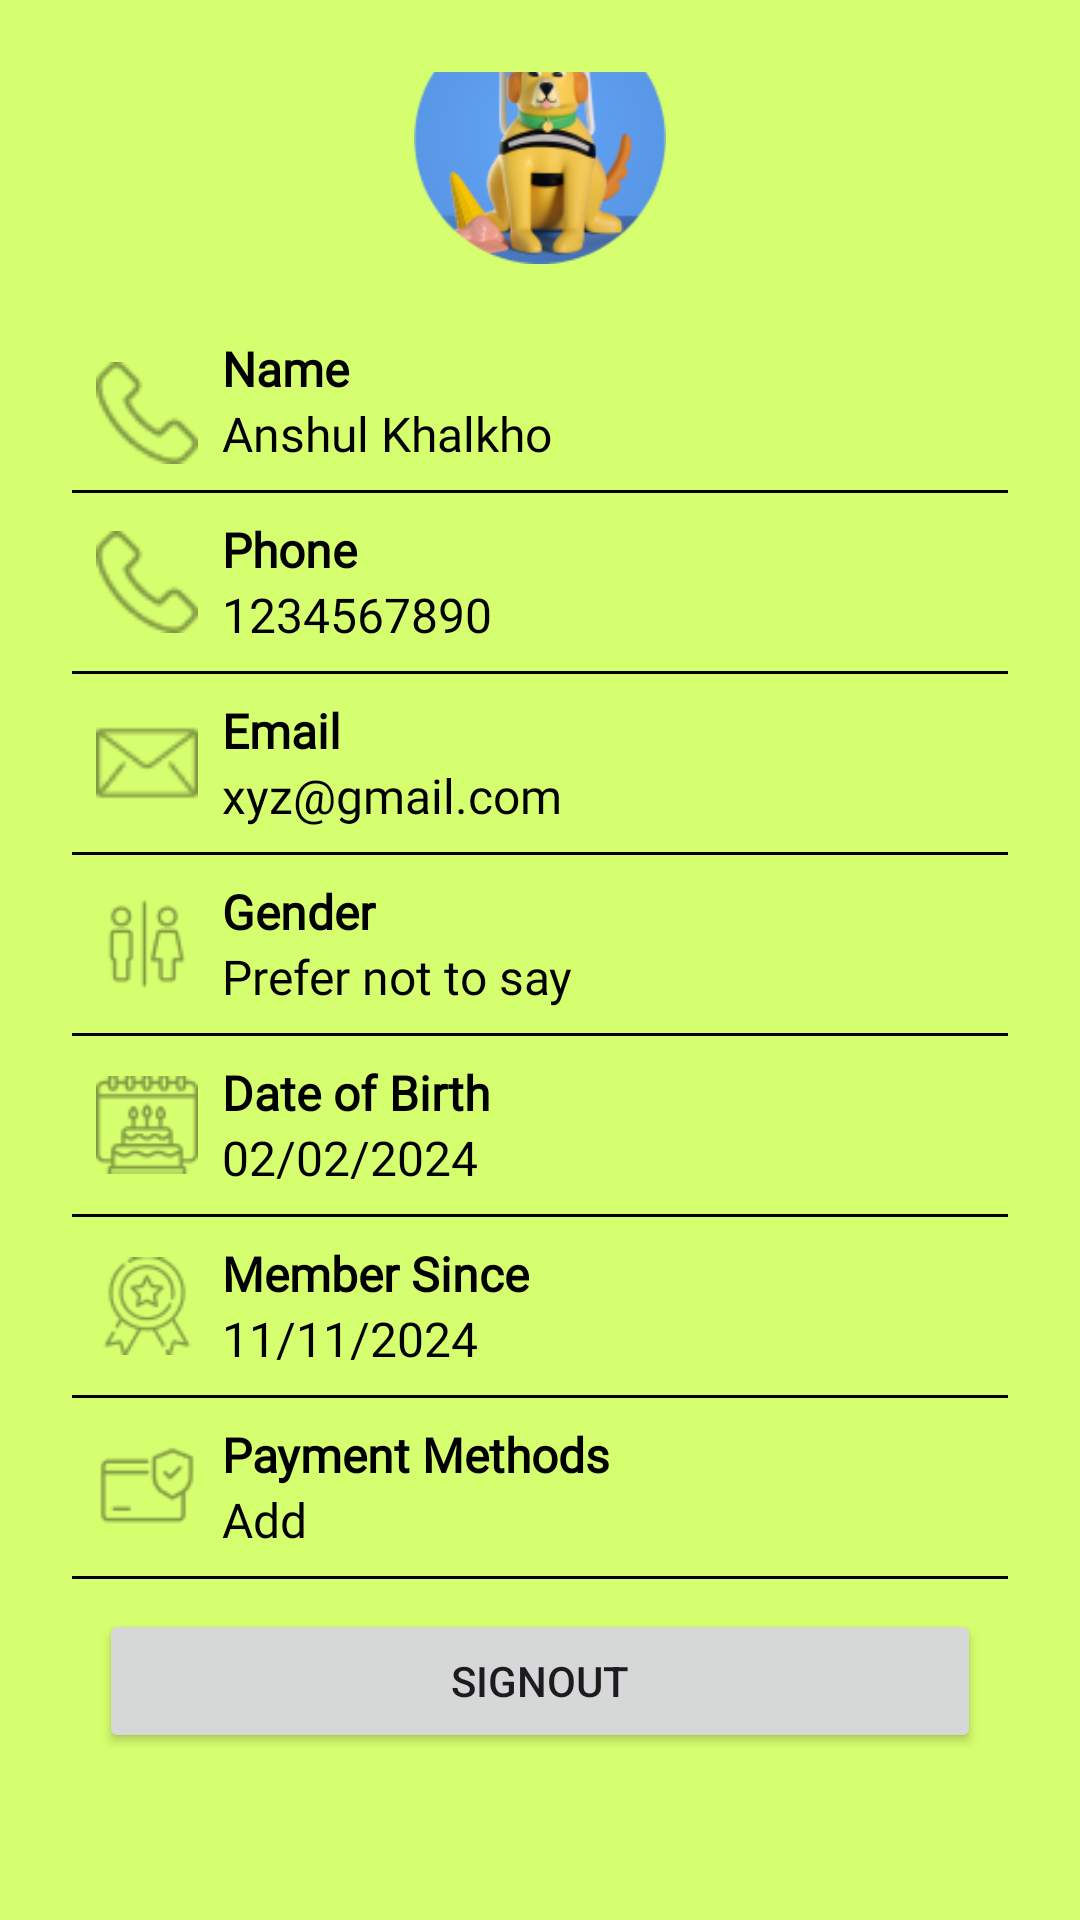

The Android layout XML behind this screen, and the referenced resources:
<!-- AndroidManifest.xml: application theme Theme.Pedaller -->
<!-- res/layout/fragment_profile.xml -->
<?xml version="1.0" encoding="utf-8"?>
<ScrollView xmlns:android="http://schemas.android.com/apk/res/android"
    android:layout_width="match_parent"
    android:layout_height="match_parent"
    android:background="#D6FF6F"
    android:fillViewport="true">

    <LinearLayout
    android:layout_width="match_parent"
    android:layout_height="wrap_content"
    android:orientation="vertical"
    android:padding="24dp"
    android:gravity="center">


    
    <ImageView
        android:id="@+id/profile_image"
        android:layout_width="100dp"
        android:layout_height="100dp"
        android:src="@drawable/logosignup"
        android:layout_marginTop="-60dp"
        android:padding="8dp"
        android:elevation="8dp"
        android:layout_gravity="center_horizontal"
        android:clipToOutline="true"
        android:scaleType="centerCrop" />

    
    <LinearLayout
        android:layout_width="match_parent"
        android:layout_height="wrap_content"
        android:orientation="vertical"
        android:layout_marginTop="16dp">

        
        <LinearLayout
            android:layout_width="wrap_content"
            android:layout_height="wrap_content"
            android:orientation="horizontal">
            <ImageView
                android:layout_width="50dp"
                android:layout_height="match_parent"
                android:src="@drawable/callic"
                android:padding="8dp"
                />
            <LinearLayout
                android:layout_width="wrap_content"
                android:layout_height="wrap_content"
                android:orientation="vertical">
            <TextView
                android:layout_width="match_parent"
                android:layout_height="wrap_content"
                android:fontFamily="@font/inter_bold"
                android:text="Name"
                android:textColor="#000000"
                android:textSize="16sp"
                android:textStyle="bold" />

            <TextView
                android:id="@+id/tv_name"
                android:layout_width="match_parent"
                android:layout_height="wrap_content"
                android:fontFamily="@font/inter"
                android:paddingBottom="8dp"
                android:text="Anshul Khalkho"
                android:textColor="#000000"
                android:textSize="16sp" />


            </LinearLayout>
        </LinearLayout>
        <View
            android:layout_width="match_parent"
            android:layout_height="1dp"
            android:background="#000000" />

        
    <LinearLayout
        android:layout_width="wrap_content"
        android:layout_height="wrap_content"
        android:orientation="horizontal">
        <ImageView
            android:layout_width="50dp"
            android:layout_height="match_parent"
            android:src="@drawable/callic"
            android:padding="8dp"
            />
        <LinearLayout
            android:layout_width="wrap_content"
            android:layout_height="wrap_content"
            android:orientation="vertical">
        <TextView
            android:layout_width="match_parent"
            android:layout_height="wrap_content"
            android:fontFamily="@font/inter_bold"
            android:paddingTop="8dp"
            android:text="Phone"
            android:textColor="#000000"
            android:textSize="16sp"
            android:textStyle="bold" />

        <TextView
            android:id="@+id/tv_phone"
            android:layout_width="match_parent"
            android:layout_height="wrap_content"
            android:fontFamily="@font/inter"
            android:paddingBottom="8dp"
            android:text="1234567890"
            android:textColor="#000000"
            android:textSize="16sp" />
        </LinearLayout>
    </LinearLayout>
        <View
            android:layout_width="match_parent"
            android:layout_height="1dp"
            android:background="#000000" />

        
    <LinearLayout
        android:layout_width="wrap_content"
        android:layout_height="wrap_content"
        android:orientation="horizontal">
        <ImageView
            android:layout_width="50dp"
            android:layout_height="match_parent"
            android:src="@drawable/mailic"
            android:padding="8dp"
            />
        <LinearLayout
            android:layout_width="wrap_content"
            android:layout_height="wrap_content"
            android:orientation="vertical">
        <TextView
            android:layout_width="match_parent"
            android:layout_height="wrap_content"
            android:fontFamily="@font/inter_bold"
            android:paddingTop="8dp"
            android:text="Email"
            android:textColor="#000000"
            android:textSize="16sp"
            android:textStyle="bold" />

        <TextView
            android:id="@+id/tv_email"
            android:layout_width="match_parent"
            android:layout_height="wrap_content"
            android:fontFamily="@font/inter"
            android:paddingBottom="8dp"
            android:text="xyz@gmail.com"
            android:textColor="#000000"
            android:textSize="16sp" />
        </LinearLayout>
    </LinearLayout>
        <View
            android:layout_width="match_parent"
            android:layout_height="1dp"
            android:background="#000000" />

        
    <LinearLayout
        android:layout_width="wrap_content"
        android:layout_height="wrap_content"
        android:orientation="horizontal">
        <ImageView
            android:layout_width="50dp"
            android:layout_height="match_parent"
            android:src="@drawable/persic"
            android:padding="8dp"
            />
        <LinearLayout
            android:layout_width="wrap_content"
            android:layout_height="wrap_content"
            android:orientation="vertical">
        <TextView
            android:layout_width="match_parent"
            android:layout_height="wrap_content"
            android:fontFamily="@font/inter_bold"
            android:paddingTop="8dp"
            android:text="Gender"
            android:textColor="#000000"
            android:textSize="16sp"
            android:textStyle="bold" />

        <TextView
            android:id="@+id/tv_gender"
            android:layout_width="match_parent"
            android:layout_height="wrap_content"
            android:fontFamily="@font/inter"
            android:paddingBottom="8dp"
            android:text="Prefer not to say"
            android:textColor="#000000"
            android:textSize="16sp" />
        </LinearLayout>
    </LinearLayout>
        <View
            android:layout_width="match_parent"
            android:layout_height="1dp"
            android:background="#000000" />

        
    <LinearLayout
        android:layout_width="wrap_content"
        android:layout_height="wrap_content"
        android:orientation="horizontal">
        <ImageView
            android:layout_width="50dp"
            android:layout_height="match_parent"
            android:src="@drawable/bdic"
            android:padding="8dp"
            />
        <LinearLayout
            android:layout_width="wrap_content"
            android:layout_height="wrap_content"
            android:orientation="vertical">
        <TextView
            android:layout_width="match_parent"
            android:layout_height="wrap_content"
            android:fontFamily="@font/inter_bold"
            android:paddingTop="8dp"
            android:text="Date of Birth"
            android:textColor="#000000"
            android:textSize="16sp"
            android:textStyle="bold" />

        <TextView
            android:id="@+id/tv_dob"
            android:layout_width="match_parent"
            android:layout_height="wrap_content"
            android:fontFamily="@font/inter"
            android:paddingBottom="8dp"
            android:text="02/02/2024"
            android:textColor="#000000"
            android:textSize="16sp" />
        </LinearLayout>
    </LinearLayout>
        <View
            android:layout_width="match_parent"
            android:layout_height="1dp"
            android:background="#000000" />

        
    <LinearLayout
        android:layout_width="wrap_content"
        android:layout_height="wrap_content"
        android:orientation="horizontal">
        <ImageView
            android:layout_width="50dp"
            android:layout_height="match_parent"
            android:src="@drawable/achieic"
            android:padding="8dp"
            />
        <LinearLayout
            android:layout_width="wrap_content"
            android:layout_height="wrap_content"
            android:orientation="vertical">
        <TextView
            android:layout_width="match_parent"
            android:layout_height="wrap_content"
            android:fontFamily="@font/inter_bold"
            android:paddingTop="8dp"
            android:text="Member Since"
            android:textColor="#000000"
            android:textSize="16sp"
            android:textStyle="bold" />

        <TextView
            android:id="@+id/tv_member_since"
            android:layout_width="match_parent"
            android:layout_height="wrap_content"
            android:fontFamily="@font/inter"
            android:paddingBottom="8dp"
            android:text="11/11/2024"
            android:textColor="#000000"
            android:textSize="16sp" />
        </LinearLayout>
    </LinearLayout>
        <View
            android:layout_width="match_parent"
            android:layout_height="1dp"
            android:background="#000000" />

        
    <LinearLayout
        android:layout_width="wrap_content"
        android:layout_height="wrap_content"
        android:orientation="horizontal">
        <ImageView
            android:layout_width="50dp"
            android:layout_height="match_parent"
            android:src="@drawable/secic"
            android:padding="8dp"
            />
        <LinearLayout
            android:layout_width="wrap_content"
            android:layout_height="wrap_content"
            android:orientation="vertical">
        <TextView
            android:layout_width="match_parent"
            android:layout_height="wrap_content"
            android:fontFamily="@font/inter_bold"
            android:paddingTop="8dp"
            android:text="Payment Methods"
            android:textColor="#000000"
            android:textSize="16sp"
            android:textStyle="bold" />

        <TextView
            android:id="@+id/tv_payment_methods"
            android:layout_width="match_parent"
            android:layout_height="wrap_content"
            android:fontFamily="@font/inter"
            android:paddingBottom="8dp"
            android:text="Add"
            android:textColor="#000000"
            android:textSize="16sp" />
        </LinearLayout>
    </LinearLayout>
        <View
            android:layout_width="match_parent"
            android:layout_height="1dp"
            android:background="#000000" />
        </LinearLayout>

        <Button
            android:id="@+id/signout"
            android:layout_width="294dp"
            android:layout_height="wrap_content"
            android:layout_marginTop="10dp"
            android:text="SignOut" />
    </LinearLayout>
</ScrollView>
<!-- resources referenced by this layout -->
<resources>
  <!-- drawable achieic: png bitmap (drawable, 1620 bytes) -->
  <!-- drawable bdic: png bitmap (drawable, 1313 bytes) -->
  <!-- drawable callic: png bitmap (drawable, 819 bytes) -->
  <!-- drawable logosignup: png bitmap (drawable, 25440 bytes) -->
  <!-- drawable mailic: png bitmap (drawable, 597 bytes) -->
  <!-- drawable persic: png bitmap (drawable, 893 bytes) -->
  <!-- drawable secic: png bitmap (drawable, 746 bytes) -->
  <style name="Theme.Pedaller" parent="Base.Theme.Pedaller" />
  <style name="Base.Theme.Pedaller" parent="Theme.Material3.DayNight.NoActionBar">
          
          
      </style>
</resources>
